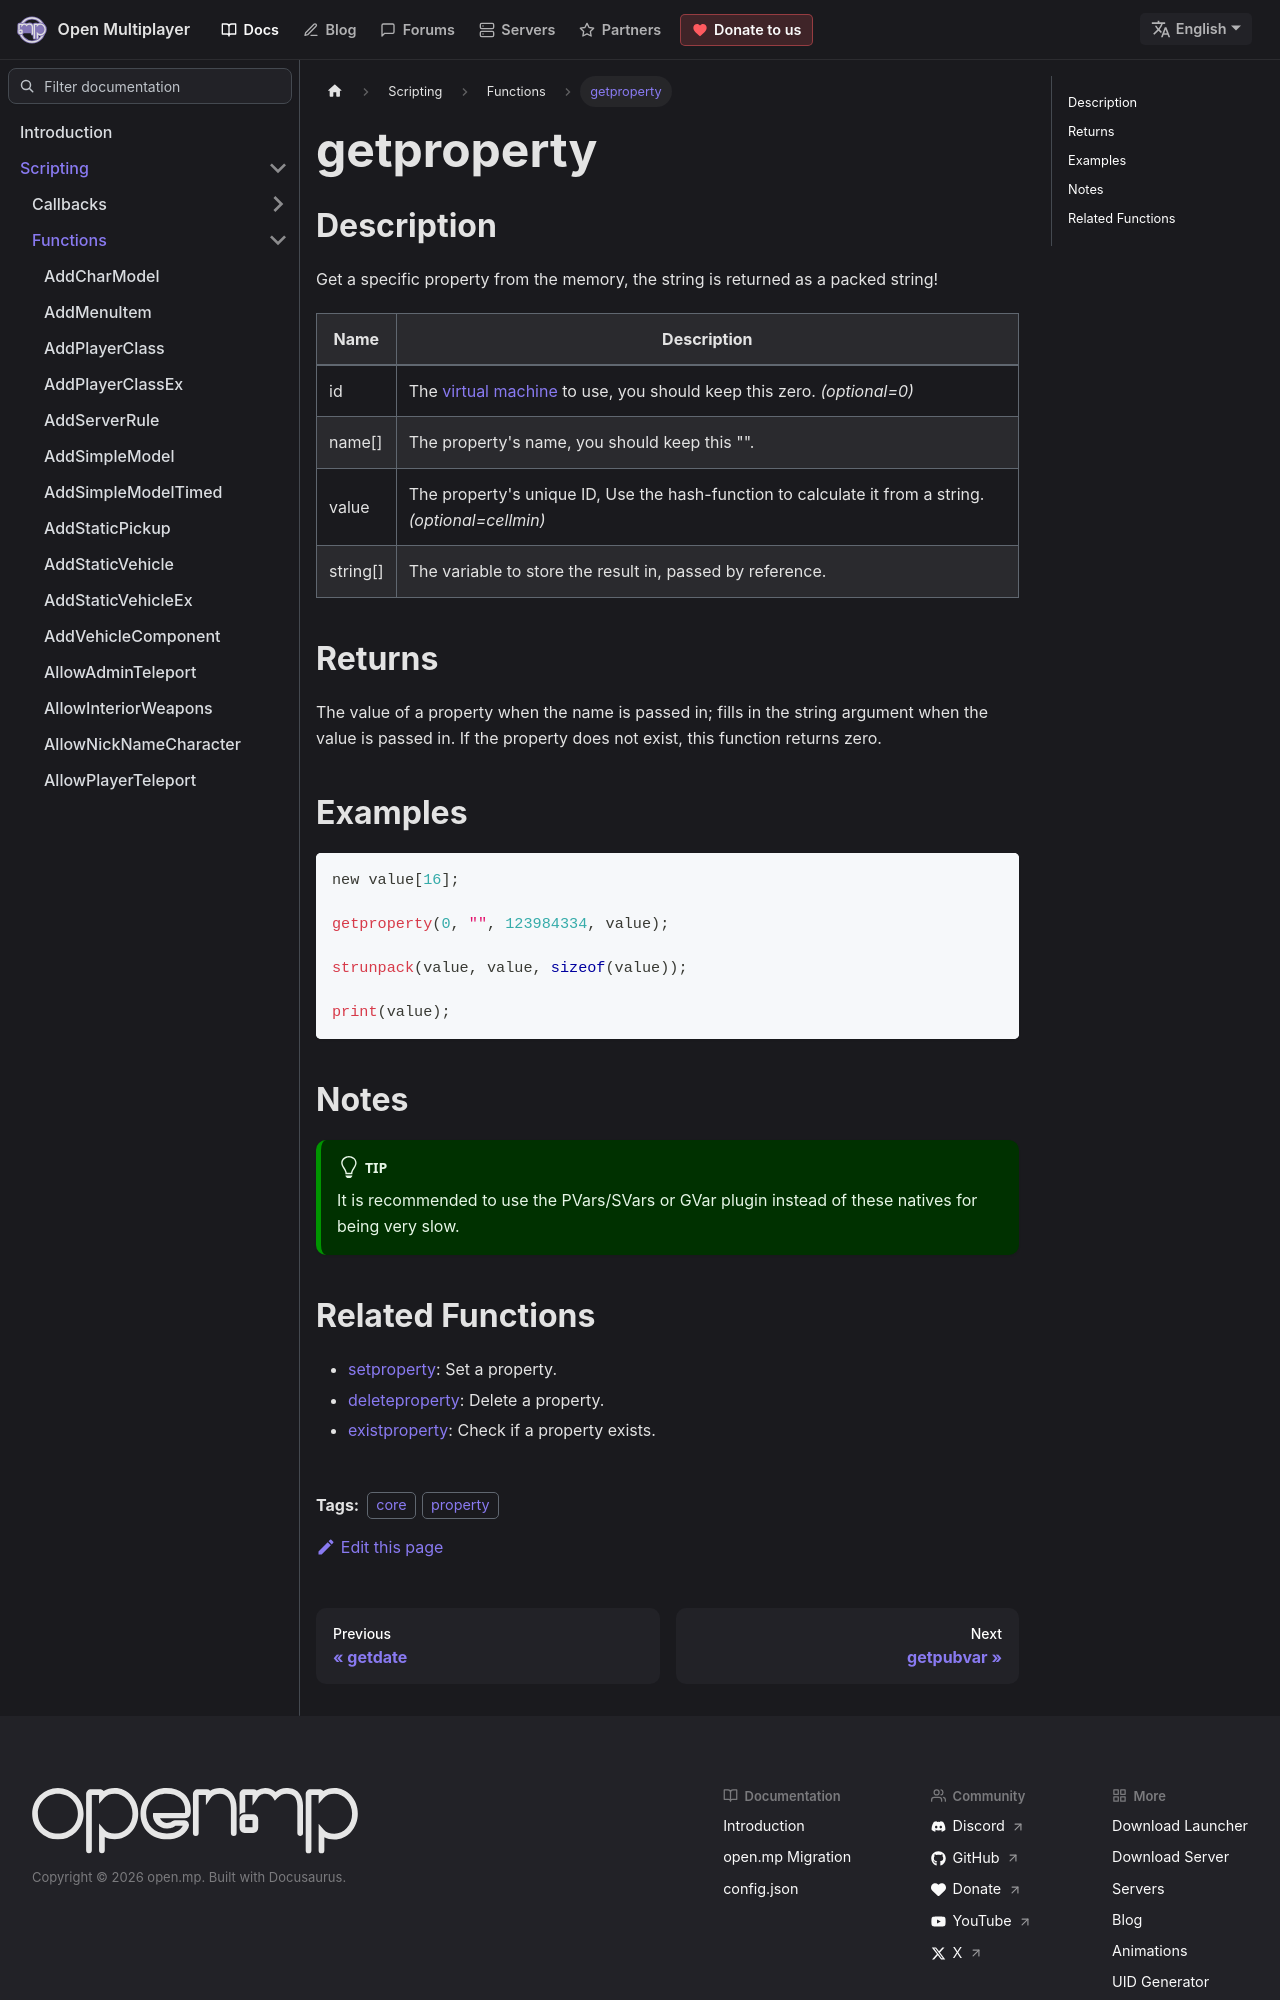

repository: openmultiplayer/web · page: docs/scripting/functions/getproperty.html · generator: docusaurus

---
title: getproperty
sidebar_label: getproperty
description: Get a specific property from the memory, the string is returned as a packed string!
tags: ["core", "property"]
---

## Description

Get a specific property from the memory, the string is returned as a packed string!

| Name     | Description                                                                                                            |
| -------- | ---------------------------------------------------------------------------------------------------------------------- |
| id       | The [virtual machine](https://en.wikipedia.org/wiki/Virtual_machine) to use, you should keep this zero. _(optional=0)_ |
| name[]   | The property's name, you should keep this "".                                                                          |
| value    | The property's unique ID, Use the hash-function to calculate it from a string. _(optional=cellmin)_                    |
| string[] | The variable to store the result in, passed by reference.                                                              |

## Returns

The value of a property when the name is passed in; fills in the string argument when the value is passed in. If the property does not exist, this function returns zero.

## Examples

```c
new value[16];

getproperty(0, "", 123984334, value);

strunpack(value, value, sizeof(value));

print(value);
```

## Notes

:::tip

It is recommended to use the PVars/SVars or GVar plugin instead of these natives for being very slow.

:::
